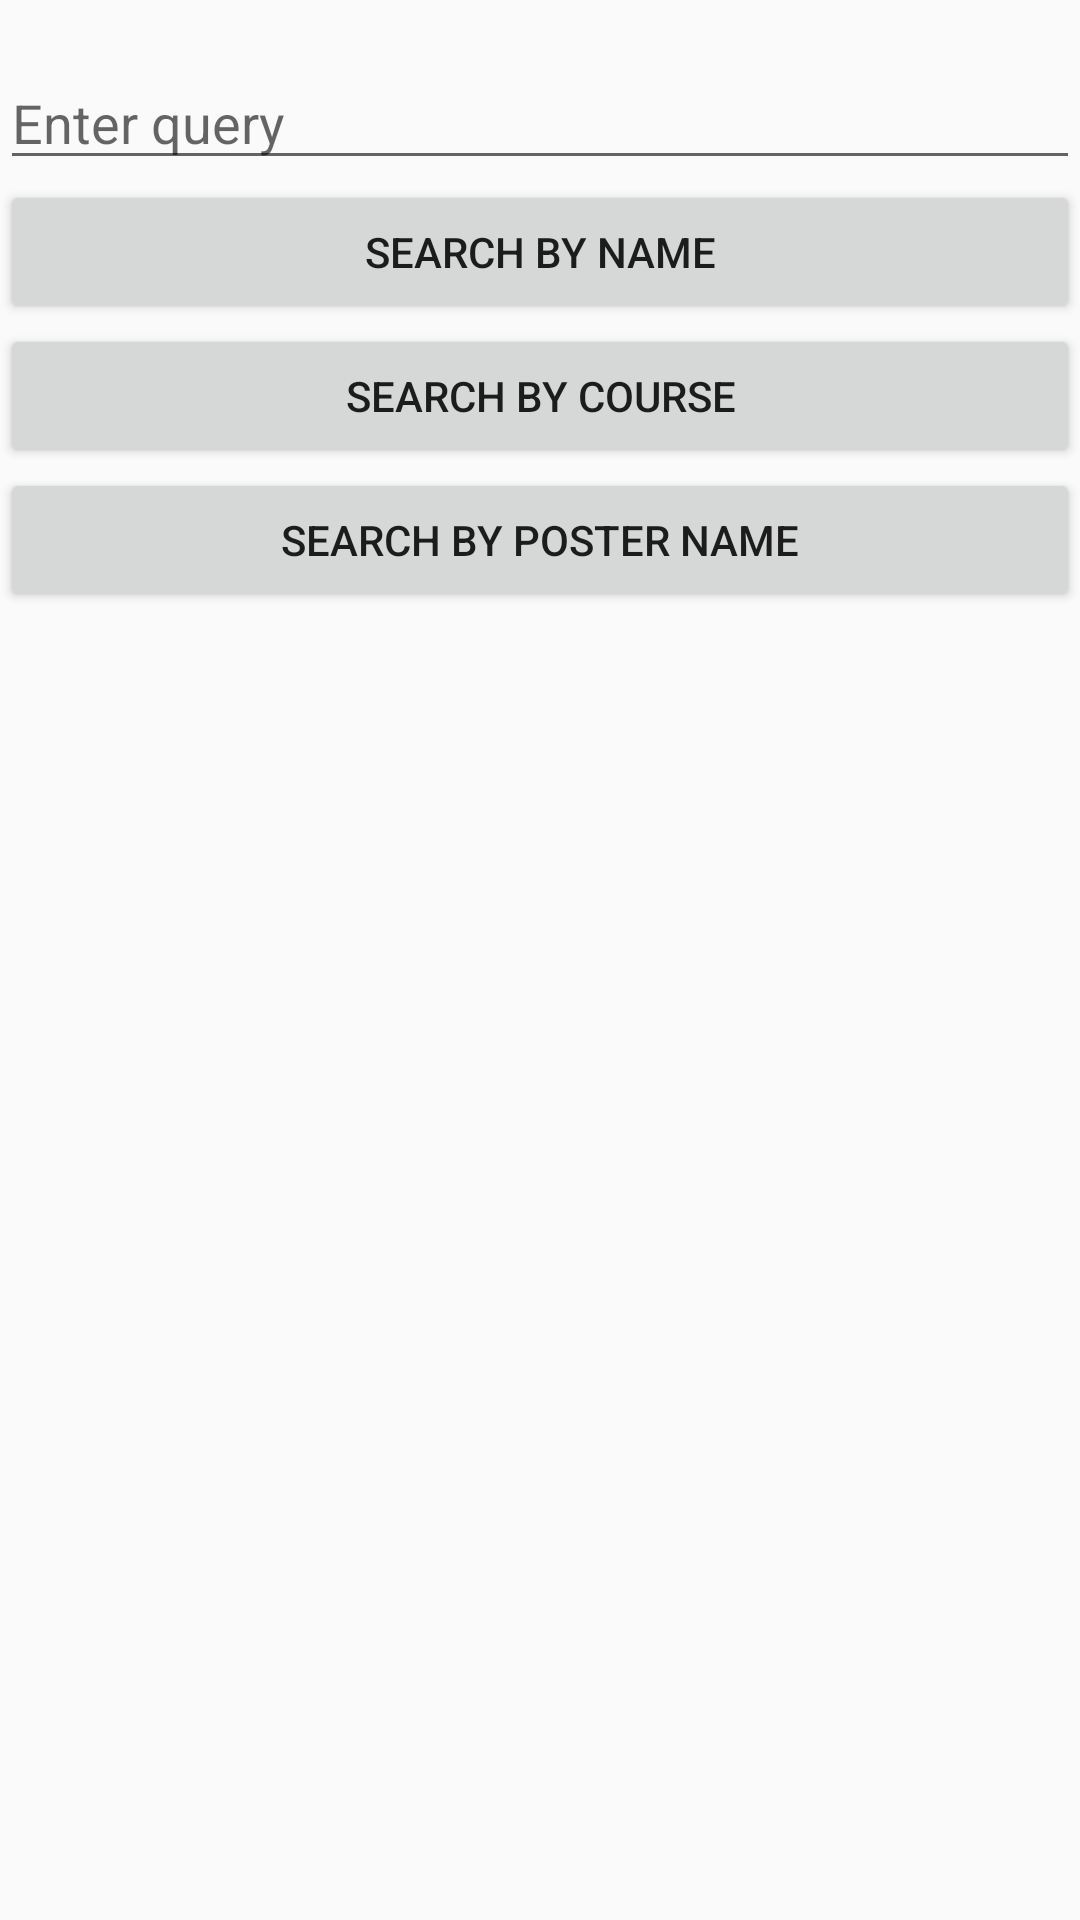

Here is an Android app screen rendered from its layout file. Give the layout XML and the strings, colors and styles it references.
<!-- AndroidManifest.xml: application theme AppTheme -->
<!-- res/layout/activity_search.xml -->
<?xml version="1.0" encoding="utf-8"?>
<LinearLayout xmlns:android="http://schemas.android.com/apk/res/android"
    xmlns:app="http://schemas.android.com/apk/res-auto"
    xmlns:tools="http://schemas.android.com/tools"
    android:layout_width="match_parent"
    android:layout_height="match_parent"
    android:orientation="vertical"
    tools:context=".SearchScreen">

    <EditText
        android:id="@+id/queryBox"
        android:layout_width="match_parent"
        android:layout_height="40sp"
        android:hint="Enter query"
        android:layout_marginTop="20dp"
        app:layout_constraintTop_toTopOf="parent"
        tools:layout_editor_absoluteX="55dp" />

    <Button
        android:id="@+id/buttonName"
        android:layout_width="match_parent"
        android:layout_height="wrap_content"
        android:text="Search by name"
        app:layout_constraintTop_toBottomOf="@+id/textName"
        tools:layout_editor_absoluteX="161dp" />

    <Button
        android:id="@+id/buttonCourse"
        android:layout_width="match_parent"
        android:layout_height="wrap_content"
        android:text="search by course"
        app:layout_constraintTop_toBottomOf="@+id/textCourse"
        tools:layout_editor_absoluteX="0dp" />

    <Button
        android:id="@+id/buttonPoster"
        android:layout_width="match_parent"
        android:layout_height="wrap_content"
        android:text="search by poster name"
        app:layout_constraintTop_toBottomOf="@+id/textPoster"
        tools:layout_editor_absoluteX="0dp" />

</LinearLayout>
<!-- resources referenced by this layout -->
<resources>
  <style name="AppTheme" parent="Theme.AppCompat.Light.DarkActionBar">
          
          <item name="colorPrimary">@color/colorPrimary</item>
          <item name="colorPrimaryDark">@color/colorPrimaryDark</item>
          <item name="colorAccent">@color/colorAccent</item>
      </style>
  <!-- not gathered from this repository: default colours our renderer supplied (Android Studio template values) -->
  <color name="colorPrimary">#FF6200EE</color>
  <color name="colorPrimaryDark">#FF3700B3</color>
  <color name="colorAccent">#FF03DAC5</color>
</resources>
